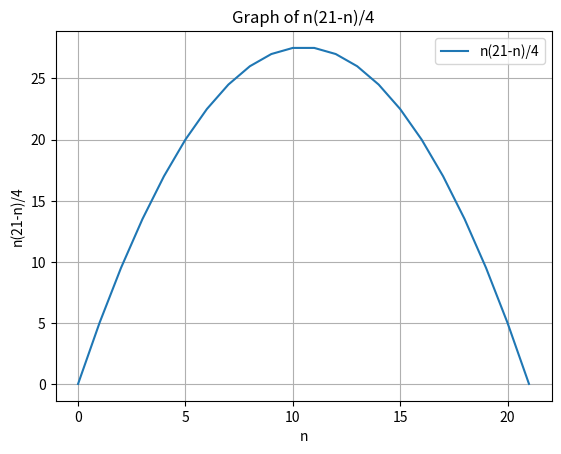

Source code (Python):
import matplotlib.pyplot as plt
import numpy as np

# Define the function n(21-n)/4
def function(n):
    return n * (21 - n) / 4

# Generate x values (n values)
x_values = np.arange(0, 22, 1)  # You can adjust the range as needed

# Calculate corresponding y values using the function
y_values = function(x_values)

# Plot the graph
plt.plot(x_values, y_values, label='n(21-n)/4')

# Add labels and title
plt.xlabel('n')
plt.ylabel('n(21-n)/4')
plt.title('Graph of n(21-n)/4')

# Show the legend
plt.legend()

# Show the plot
plt.grid(True)
plt.show()
